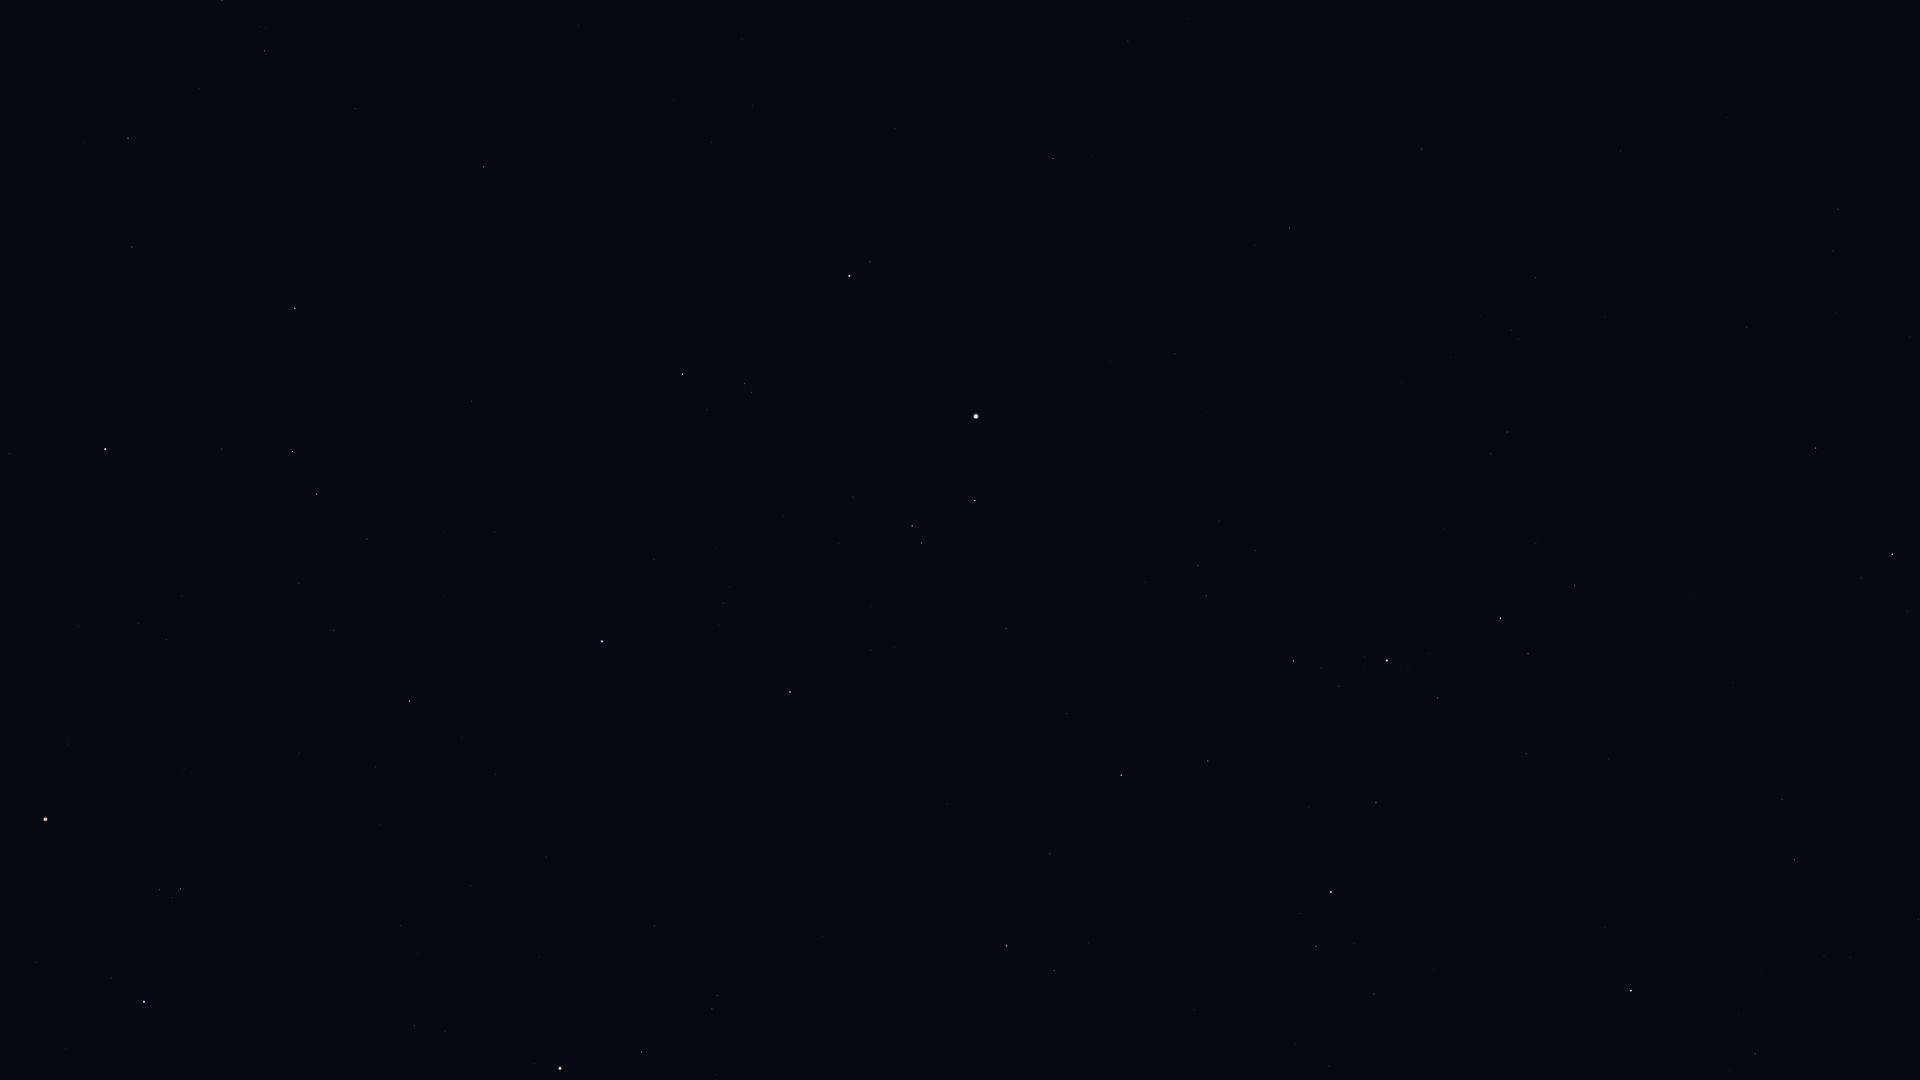

The file beside this chart, header and first rows:
Star_ID, Name, X, Y
6411, Adhil, 1850, 957
6686, Ruchbah, 1892, 554
7513, Titawin, 1755, 1054
7607, Nembus, 1795, 860
8886, Segin, 1816, 448
9640, Almach, 1631, 991
12191, Buna, 1478, 937
13192, Nushagak, 1739, 201
13254, HIP 13254, 1374, 994
13268, Miram, 1575, 586
14328, HIP 14328, 1500, 618
14576, Algol, 1331, 892
14668, Misam, 1376, 803
15863, Mirfak, 1387, 661
16228, HIP 16228, 1507, 432
17358, HIP 17358, 1293, 661
18246, Atik, 1054, 971
17959, HIP 17959, 1620, 151
18505, HIP 18505, 1480, 316
18532, HIP 18532, 1121, 775
18614, Menkib, 1050, 854
20889, Ain, 642, 1052
21421, Aldebaran, 560, 1068
21881, HIP 21881, 654, 926
22783, HIP 22783, 1422, 149
23015, Hassaleh, 790, 692
23416, Almaaz, 975, 501
23453, Saclateni, 921, 543
23767, Haedus, 912, 526
24003, Mago, 1463, 65
24608, Capella, 976, 416
25336, Bellatrix, 144, 1002
25428, Elnath, 602, 641
26207, Meissa, 181, 889
26451, Tianguan, 410, 701
27913, HIP 27913, 333, 630
27989, Betelgeuse, 46, 819
28360, Menkalinan, 849, 276
28380, Mahasim, 682, 374
28614, HIP 28614, 69, 744
28716, HIP 28716, 299, 583
28734, HIP 28734, 367, 539
29038, HIP 29038, 166, 640
29426, HIP 29426, 139, 624
29434, HIP 29434, 182, 596
29655, HIP 29655, 317, 494
30060, HIP 30060, 1128, 41
30343, HIP 30343, 293, 452
30665, HIP 30665, 63, 557
30860, Lucilinburhuc, 652, 226
30883, HIP 30883, 222, 449
30905, Lusitânia, 3, 572
31681, HIP 31681, 105, 449
32246, HIP 32246, 295, 308
32916, Nervia, 651, 105
33018, HIP 33018, 484, 167
34088, HIP 34088, 132, 247
34693, HIP 34693, 355, 109
35550, HIP 35550, 128, 138
36046, HIP 36046, 265, 51
... 1 more rows
